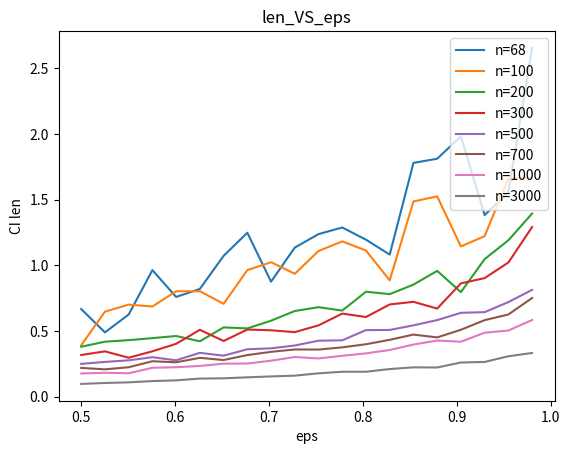

Reproduce this figure in Python. (Note: this script raises an exception after producing the figure.)
import numpy as np
from scipy import stats
import matplotlib.pyplot as plt

#график лог-длины интервала относительно n при фикс уровне доверия
#график лог-длины интервала относительно уровня доверия при фикс n

a = 11.666
sigma = 1.7


def ci1(X, eps, sigma):
    """
    for a with known sigma^2
    """
    mean = np.mean(X)
    tau = stats.norm.ppf( (1 + eps) / 2 )
    n = X.shape[0]
    return [ mean - tau * sigma / (n**0.5), mean + tau * sigma / (n**0.5) ]
    


def ci2(X, eps, a):
    """
    for sigma^2 with known a
    """
    n = X.shape[0]
    g2 = stats.chi2.ppf( (1 + eps) / 2, df=n)
    g1 = stats.chi2.ppf( (1 - eps) / 2, df=n)
    S_1_sq =  np.mean( (X - a) ** 2 )
    return [ n * S_1_sq / g2, n * S_1_sq / g1 ]


def ci3(X, eps):
    """
    for a with unknown sigma^2
    """
    n = X.shape[0]
    mean = np.mean(X)
    tau = stats.t.ppf( (1 + eps) / 2, df=n-1)
    S_0 = np.sqrt( np.mean((X -mean)**2) * (n / (n-1)) )
    return [ mean - tau * S_0 / (n**0.5), mean + tau * S_0 / (n**0.5) ]


def ci4(X, eps):
    """
    for sigma^2 with uknown a
    """
    n = X.shape[0]
    g2 = stats.chi2.ppf( (1 + eps) / 2, df=n-1)
    g1 = stats.chi2.ppf( (1 - eps) / 2, df=n-1)
    S_0_sq = np.mean((X -np.mean(X))**2) * (n / (n-1)) 
    return [ (n-1) * S_0_sq / g2, (n-1) * S_0_sq / g1 ]


dir = 'sUa'

def get_ci(X, eps):
    return ci4(X, eps)


def plot_len_vs_n(epsilons):
    for eps in epsilons:
        lengths = []
        sizes = range(7_000,25_000,10)
        for n in sizes:
            X = np.random.normal(a, sigma, n)
            l,r = get_ci(X, eps)
            lengths.append(r - l)
        plt.plot(sizes, lengths, label=f'eps={eps}')
    plt.legend(loc='upper right')
    plt.title(f"len_VS_size")
    plt.xlabel('sample size')
    plt.ylabel('CI len')
    plt.savefig(f"./{dir}/fixed_eps/first.png")
    plt.close()


def plot_len_vs_eps(sizes,title):
    for n in sizes:
        lengths = []
        epsilons = np.linspace(0.5, 0.98, 20, endpoint=True)
        for eps in epsilons:
            X = np.random.normal(a, sigma, n)
            l,r = get_ci(X, eps)
            lengths.append(r - l)
        plt.plot(epsilons, lengths, label=f'n={n}')
    plt.legend(loc='upper right')
    plt.title(f"len_VS_eps")
    plt.xlabel('eps')
    plt.ylabel('CI len')
    plt.savefig(f"./{dir}/fixed_n/{title}.png")
    plt.close()

epsilons = [0.8, 0.9, 0.92, 0.95, 0.98]
sizes1 = [ 68, 100, 200, 300, 500, 700, 1000, 3000]
sizes2 = [5000, 7000, 10_000, 15_000, 20_000, 25_000]
plot_len_vs_eps(sizes1, "small_n")
plot_len_vs_eps(sizes2, "big_n")
plot_len_vs_n(epsilons)
